14-way image classification set "nonfixed_data" from GitHub (k6zma/CavitationBubbles); label vocabulary: 0_water, 12.5_ alcohol, 12.5_alcohol, 25_ alcohol, 25_alcohol, 50_ alcohol, 50_alcohol, 5_ alcohol, 5_alcohol, 75_ alcohol, 75_alcohol, 96_ alcohol, 96_alcohol, Water.

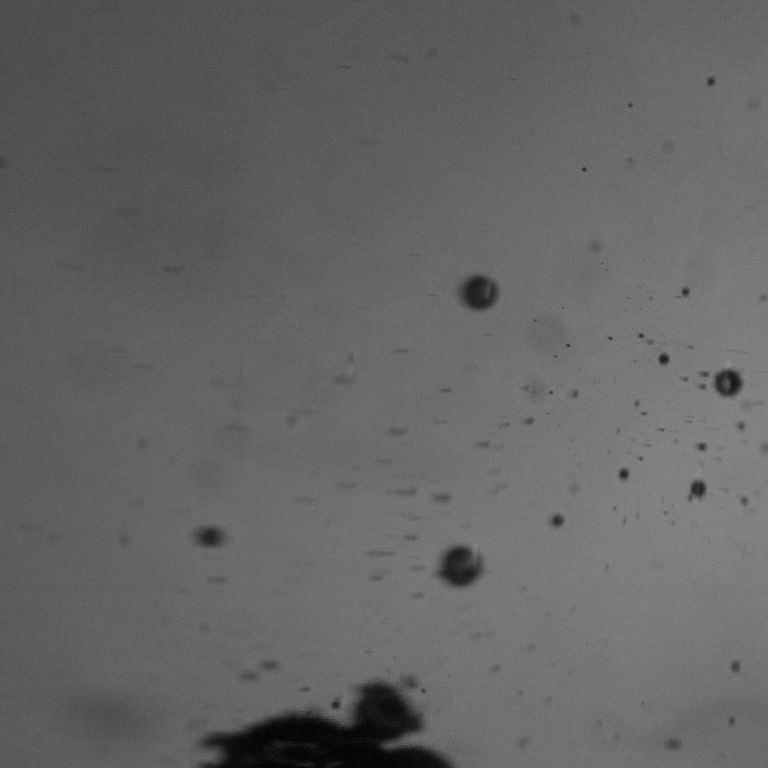
Label: 75_alcohol

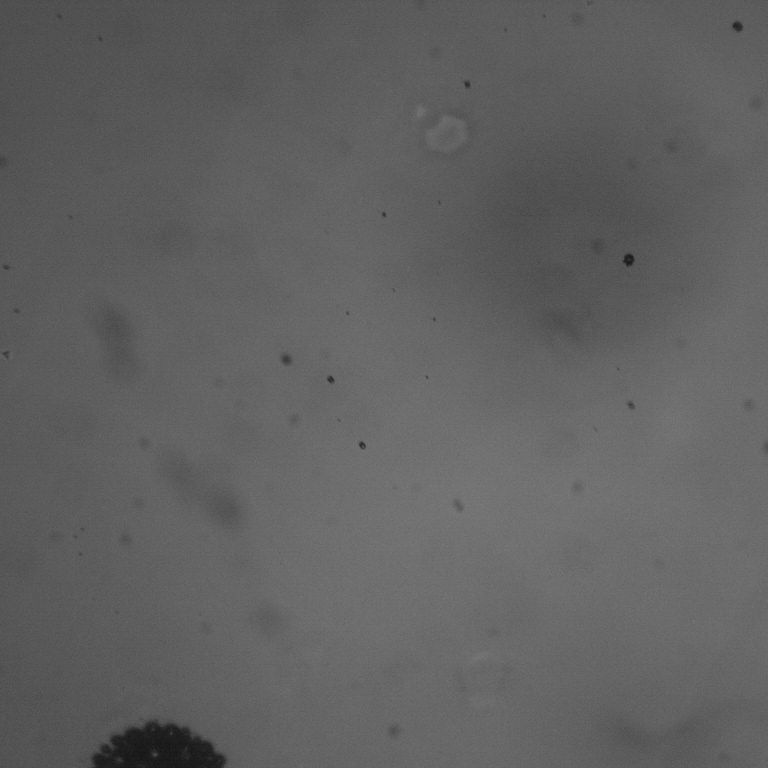
Label: 25_alcohol

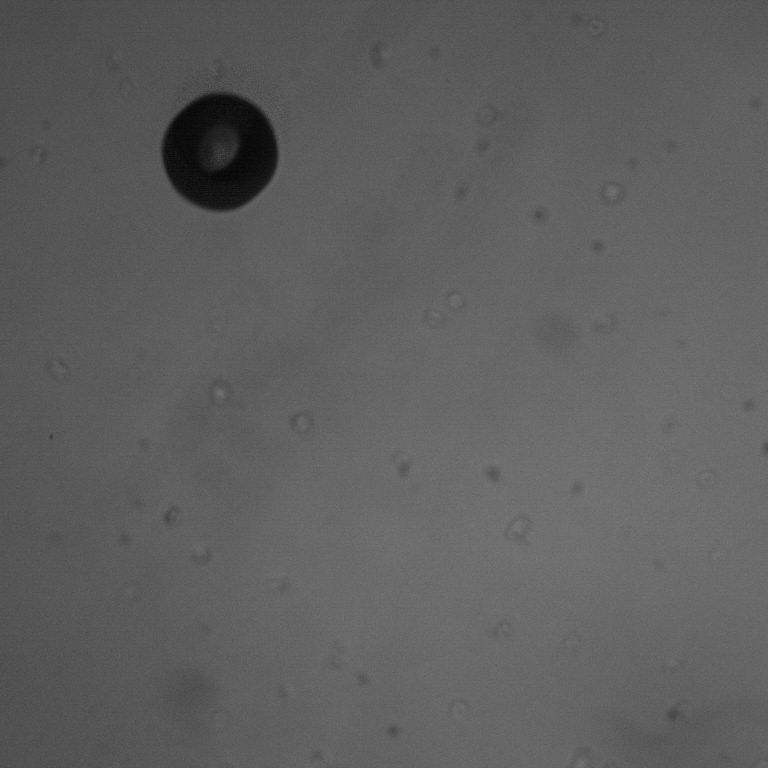
Label: 0_water

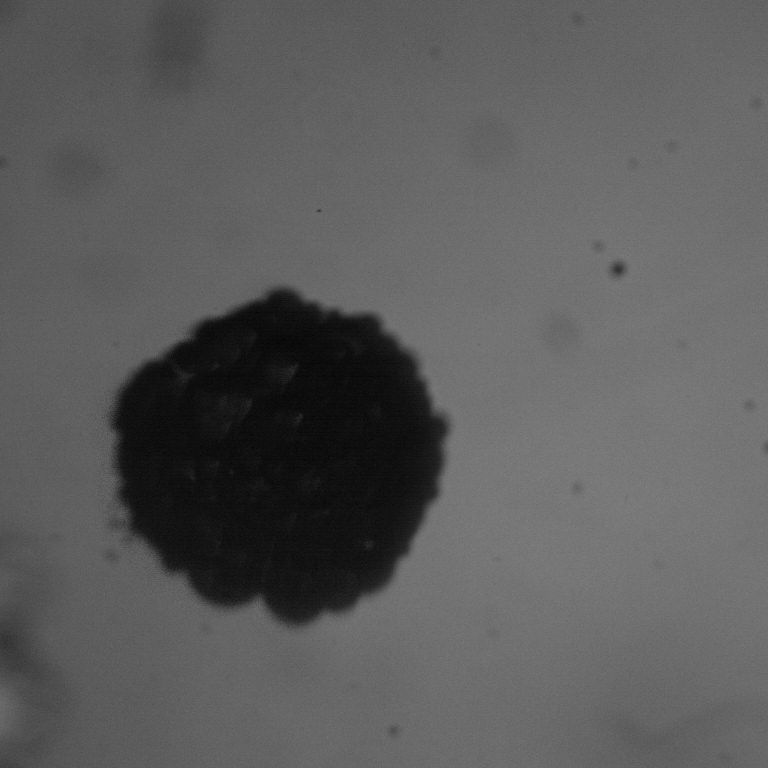
Label: 25_ alcohol

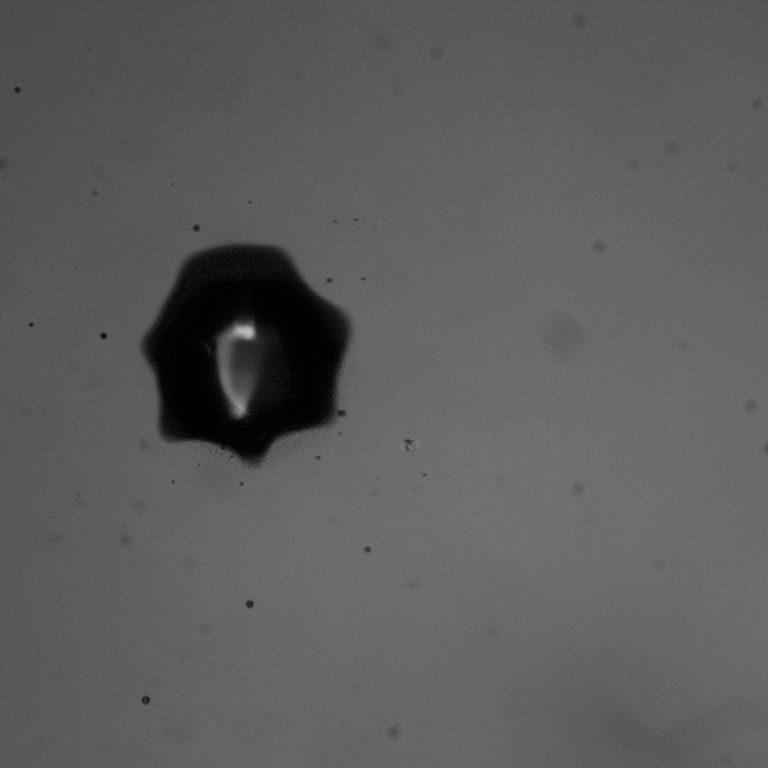
Label: 96_ alcohol

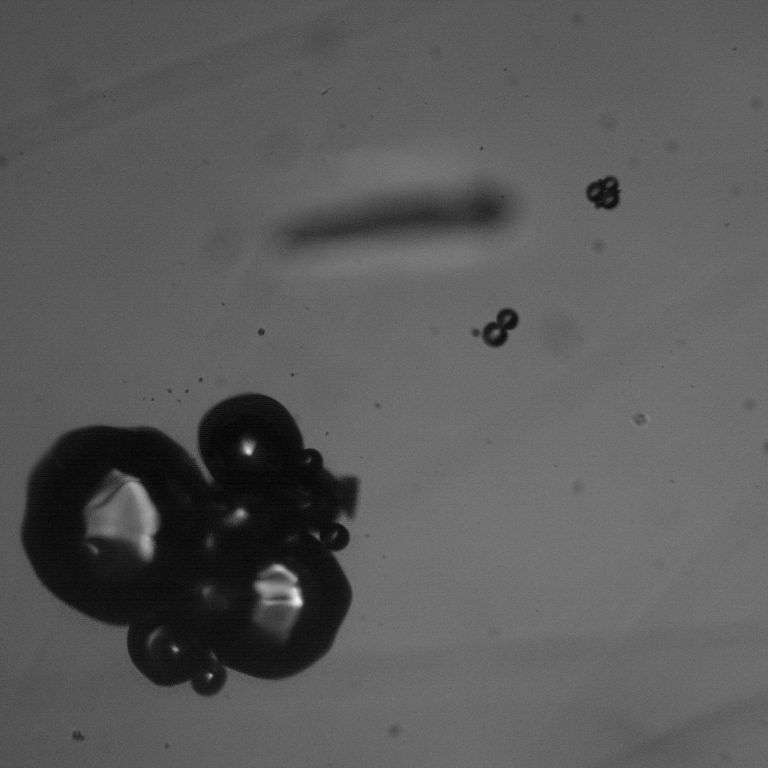
Label: 12.5_alcohol
